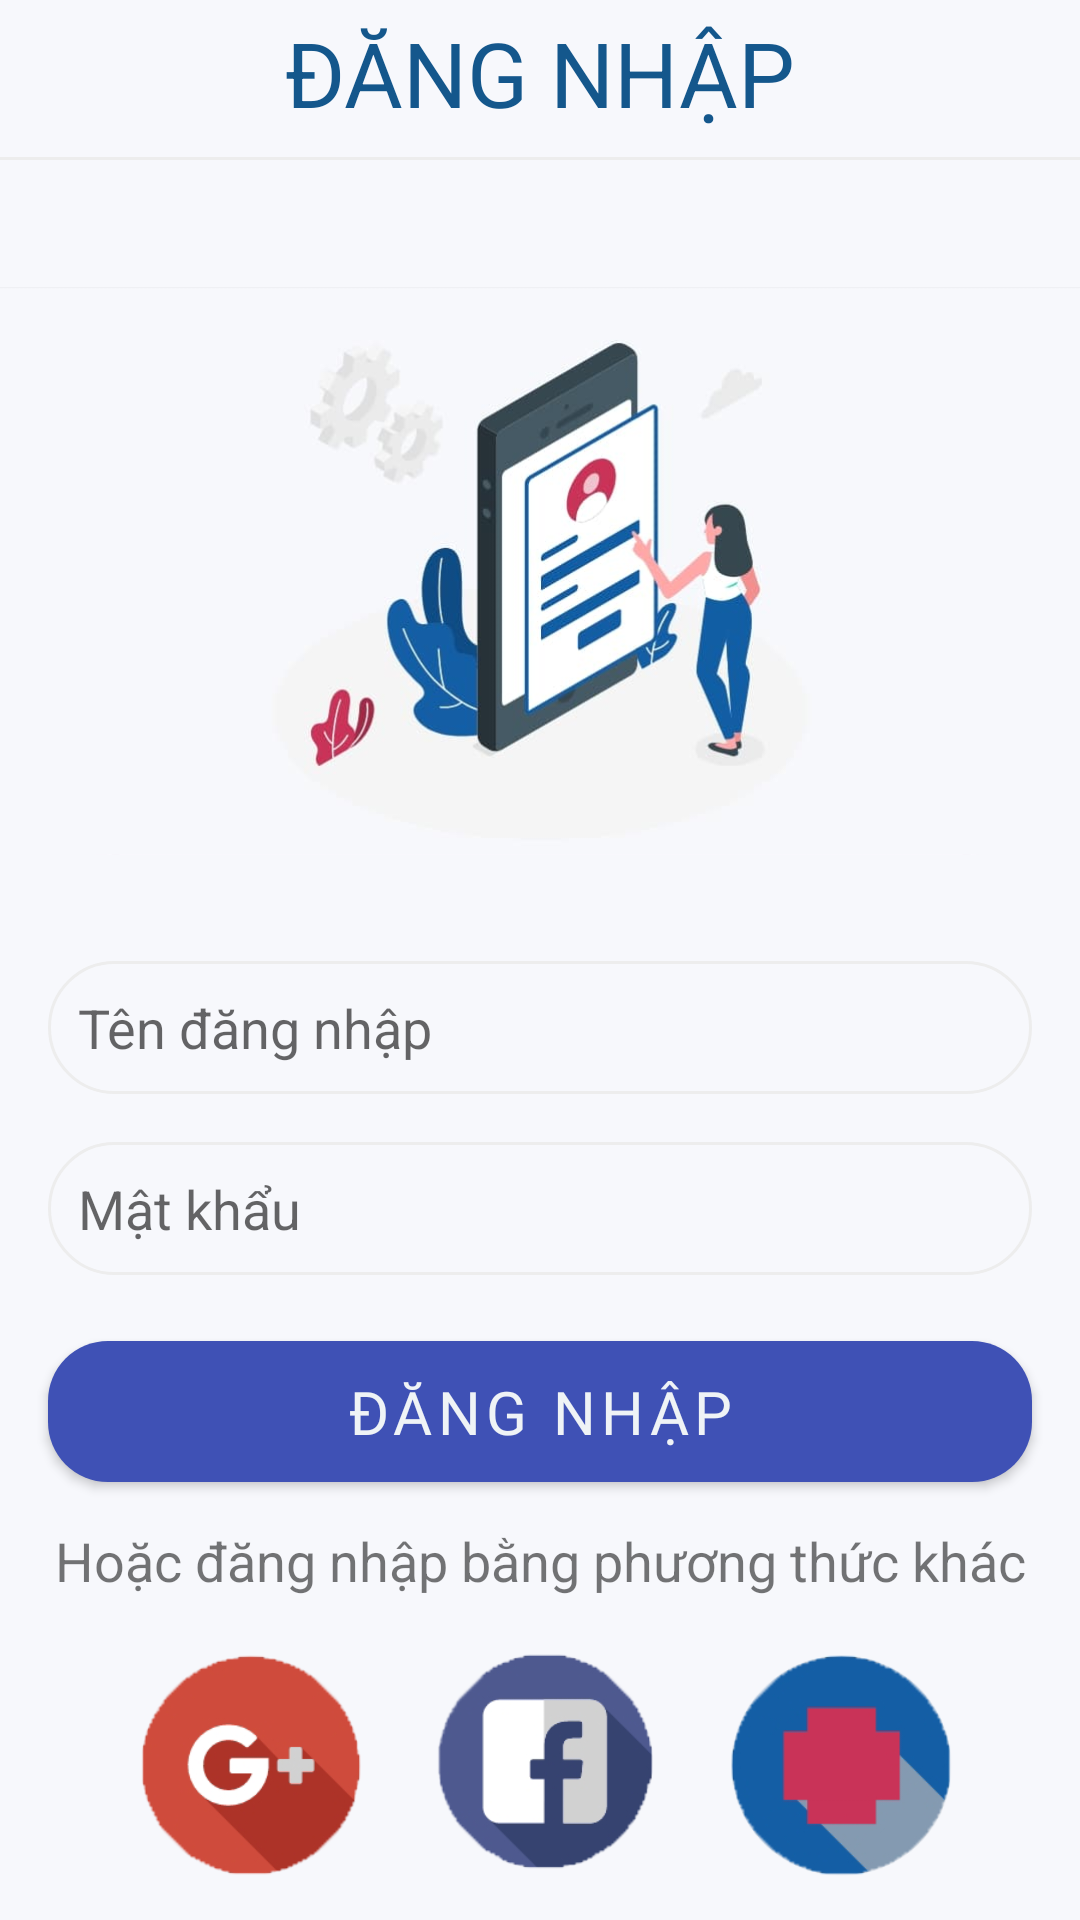

Reconstruct the res/layout file that produces this screen, plus the resources it refers to.
<!-- AndroidManifest.xml: application theme Theme.DatLichKham -->
<!-- res/layout/activity_dang_nhap.xml -->
<?xml version="1.0" encoding="utf-8"?>
<androidx.constraintlayout.widget.ConstraintLayout xmlns:android="http://schemas.android.com/apk/res/android"
    xmlns:app="http://schemas.android.com/apk/res-auto"
    xmlns:tools="http://schemas.android.com/tools"
    android:layout_width="match_parent"
    android:layout_height="match_parent"
    android:background="#F7F8FC"
    tools:context=".DangNhapActivity">

    <TextView
        android:id="@+id/textView"
        android:layout_width="wrap_content"
        android:layout_height="wrap_content"
        android:layout_marginStart="128dp"
        android:layout_marginLeft="128dp"
        android:layout_marginTop="4dp"
        android:layout_marginEnd="128dp"
        android:layout_marginRight="128dp"
        android:text="ĐĂNG NHẬP"
        android:textColor="#14578C"
        android:textSize="30sp"
        app:layout_constraintEnd_toEndOf="parent"
        app:layout_constraintStart_toStartOf="parent"
        app:layout_constraintTop_toTopOf="parent" />

    <View
        android:layout_width="match_parent"
        android:layout_height="1dp"
        android:layout_marginTop="8dp"
        android:background="#EDEDED"
        app:layout_constraintEnd_toEndOf="parent"
        app:layout_constraintStart_toStartOf="parent"
        app:layout_constraintTop_toBottomOf="@+id/textView" />

    <ImageView
        android:id="@+id/imageView"
        android:layout_width="0dp"
        android:layout_height="260dp"
        android:layout_marginTop="16dp"
        app:layout_constraintEnd_toEndOf="parent"
        app:layout_constraintStart_toStartOf="parent"
        app:layout_constraintTop_toBottomOf="@+id/textView"
        app:srcCompat="@drawable/bgr" />

    <EditText
        android:id="@+id/dangNhap_edusername"
        android:layout_width="0dp"
        android:layout_height="wrap_content"
        android:layout_marginStart="16dp"
        android:layout_marginLeft="16dp"
        android:layout_marginEnd="16dp"
        android:layout_marginRight="16dp"
        android:background="@drawable/duongvien_goctron"
        android:ems="10"
        android:hint="Tên đăng nhập"
        android:inputType="textPersonName"
        app:layout_constraintEnd_toEndOf="parent"
        app:layout_constraintStart_toStartOf="parent"
        app:layout_constraintTop_toBottomOf="@+id/imageView" />

    <EditText
        android:id="@+id/dangNhap_edpass"
        android:layout_width="0dp"
        android:layout_height="wrap_content"
        android:layout_marginStart="16dp"
        android:layout_marginLeft="16dp"
        android:layout_marginTop="16dp"
        android:layout_marginEnd="16dp"
        android:layout_marginRight="16dp"
        android:background="@drawable/duongvien_goctron"
        android:ems="10"
        android:hint="Mật khẩu"
        android:inputType="textPassword"
        app:layout_constraintEnd_toEndOf="parent"
        app:layout_constraintStart_toStartOf="parent"
        app:layout_constraintTop_toBottomOf="@+id/dangNhap_edusername" />

    <TextView
        android:id="@+id/textView2"
        android:layout_width="0dp"
        android:layout_height="wrap_content"
        android:layout_marginStart="16dp"
        android:layout_marginLeft="16dp"
        android:layout_marginTop="8dp"
        android:layout_marginEnd="16dp"
        android:layout_marginRight="16dp"
        android:gravity="center"
        android:text="Hoặc đăng nhập bằng phương thức khác"
        android:textSize="18sp"
        app:layout_constraintEnd_toEndOf="parent"
        app:layout_constraintStart_toStartOf="parent"
        app:layout_constraintTop_toBottomOf="@+id/dangNhap_btnDangnhap" />

    <com.google.android.material.button.MaterialButton
        android:id="@+id/dangNhap_btnDangnhap"
        android:layout_width="0dp"
        android:layout_height="wrap_content"
        android:layout_marginStart="16dp"
        android:layout_marginTop="16dp"
        android:layout_marginEnd="16dp"
        android:fontFamily="@font/robotobold"
        android:paddingTop="10dp"
        android:paddingBottom="10dp"
        android:text="ĐĂNG NHẬP"
        android:textColor="#EFF3F6"
        android:textSize="20sp"
        app:backgroundTint="#3F51B5"
        app:cornerRadius="20dp"
        app:layout_constraintEnd_toEndOf="parent"
        app:layout_constraintHorizontal_bias="0.0"
        app:layout_constraintStart_toStartOf="parent"
        app:layout_constraintTop_toBottomOf="@+id/dangNhap_edpass" />

    <LinearLayout
        android:id="@+id/linearLayout2"
        android:layout_width="0dp"
        android:layout_height="wrap_content"
        android:layout_marginStart="16dp"
        android:layout_marginLeft="16dp"
        android:layout_marginTop="8dp"
        android:layout_marginEnd="16dp"
        android:layout_marginRight="16dp"
        android:orientation="horizontal"
        android:weightSum="3"
        app:layout_constraintEnd_toEndOf="@+id/textView2"
        app:layout_constraintStart_toStartOf="@+id/textView2"
        app:layout_constraintTop_toBottomOf="@+id/textView2">

        <ImageView
            android:id="@+id/dangNhap_ivGPlus"
            android:layout_width="96dp"
            android:layout_height="96dp"
            android:layout_weight="1"
            app:srcCompat="@drawable/icon_gplus" />

        <ImageView
            android:id="@+id/dangNhap_ivFb"
            android:layout_width="96dp"
            android:layout_height="96dp"
            android:layout_weight="1"
            app:srcCompat="@drawable/icon_fb" />

        <ImageView
            android:id="@+id/dangNhap_ivPhone"
            android:layout_width="96dp"
            android:layout_height="96dp"
            android:layout_weight="1"
            app:srcCompat="@drawable/icon_b" />
    </LinearLayout>

</androidx.constraintlayout.widget.ConstraintLayout>
<!-- resources referenced by this layout -->
<resources>
  <!-- drawable bgr: png bitmap (drawable, 181558 bytes) -->
  <!-- drawable duongvien_goctron (drawable) -->
  <?xml version="1.0" encoding="utf-8"?>
  <shape
      xmlns:android="http://schemas.android.com/apk/res/android"
      android:shape="rectangle">
  
  
      
      <stroke
          android:width="1dp"
          android:color="#EDEDED" >
      </stroke>
  
      
      <padding
          android:left="10dp"
          android:top="10dp"
          android:right="10dp"
          android:bottom="10dp" />
  
      
      <corners
          android:radius="100dp" >
      </corners>
  
  </shape>
  <!-- drawable icon_b: png bitmap (drawable, 18249 bytes) -->
  <!-- drawable icon_fb: png bitmap (drawable, 18031 bytes) -->
  <!-- drawable icon_gplus: png bitmap (drawable, 21143 bytes) -->
  <style name="Theme.DatLichKham" parent="Theme.MaterialComponents.Light.DarkActionBar">
          
          <item name="colorPrimary">@color/purple_500</item>
          <item name="colorPrimaryVariant">@color/black</item>
          <item name="colorOnPrimary">@color/white</item>
          
          <item name="colorSecondary">@color/teal_200</item>
          <item name="colorSecondaryVariant">@color/teal_700</item>
          <item name="colorOnSecondary">@color/black</item>
          
          <item name="android:statusBarColor" tools:targetApi="l">@color/purple_500</item>
          
      </style>
  <color name="purple_500">#25629C</color>
  <color name="black">#FF000000</color>
  <color name="white">#FFFFFFFF</color>
  <color name="teal_200">#FF03DAC5</color>
  <color name="teal_700">#FF018786</color>
</resources>
